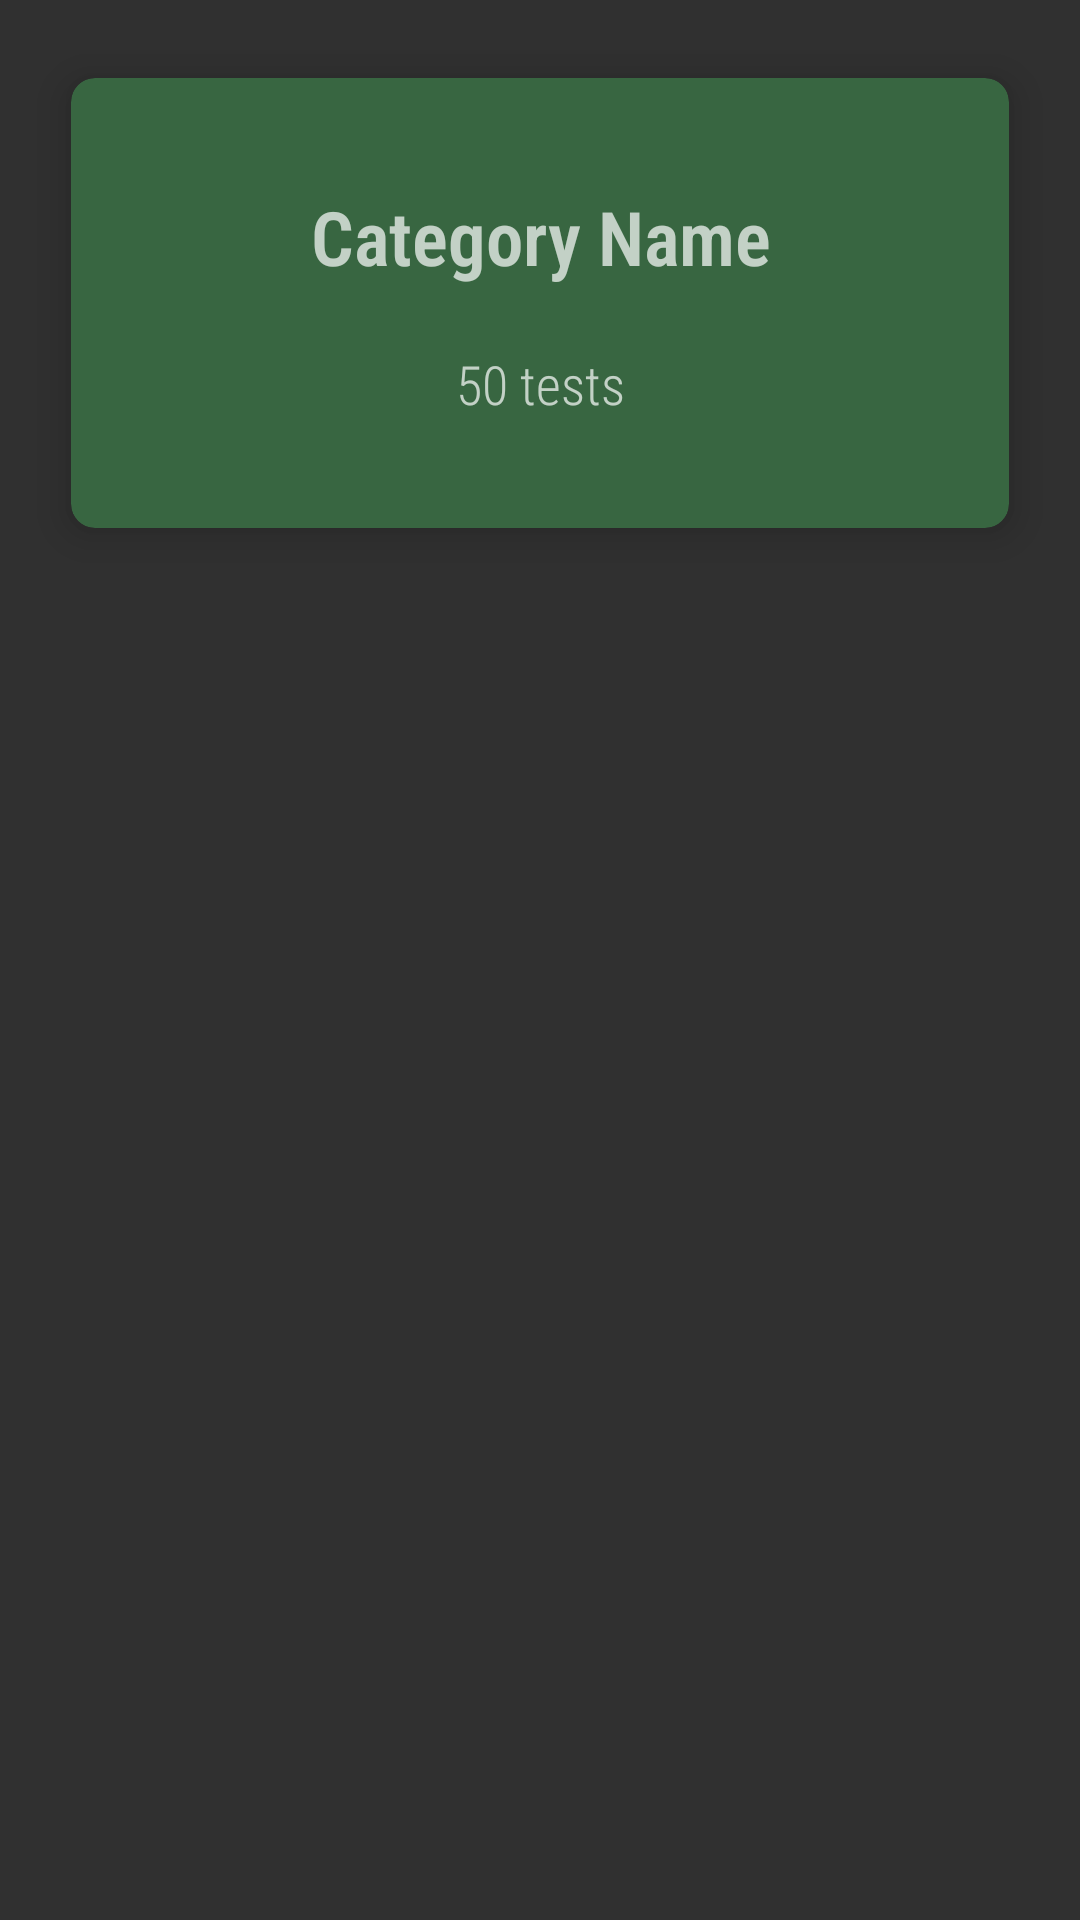

The Android layout XML behind this screen, and the referenced resources:
<!-- AndroidManifest.xml: application theme Theme.AppCompat.NoActionBar -->
<!-- res/layout/quiz_layout.xml -->
<?xml version="1.0" encoding="utf-8"?>
<RelativeLayout xmlns:android="http://schemas.android.com/apk/res/android"
    xmlns:app="http://schemas.android.com/apk/res-auto"
    android:layout_width="match_parent"
    android:layout_height="match_parent">

    <androidx.cardview.widget.CardView
        android:id="@+id/crdQuiz"
        android:layout_width="match_parent"
        android:layout_height="wrap_content"
        android:layout_margin="16dp"
        android:translationZ="3dp"
        app:cardCornerRadius="8dp"
        app:cardElevation="5dp"
        app:cardBackgroundColor="@color/hunter_green"
        app:cardUseCompatPadding="true">

        <LinearLayout
            android:layout_width="match_parent"
            android:layout_height="150dp"
            android:gravity="center"
            android:orientation="vertical">

            <TextView
                android:id="@+id/txtViewCatName"
                android:layout_width="match_parent"
                android:layout_height="wrap_content"
                android:text="Category Name"
                android:fontFamily="sans-serif-condensed-light"
                android:textAlignment="center"
                android:textSize="25sp"
                android:textStyle="bold" />

            <TextView
                android:id="@+id/txtViewTestCount"
                android:layout_width="match_parent"
                android:layout_height="wrap_content"
                android:layout_marginTop="20dp"
                android:text="50 tests"
                android:fontFamily="sans-serif-condensed-light"
                android:textAlignment="center"
                android:textSize="18sp" />
        </LinearLayout>
    </androidx.cardview.widget.CardView>
</RelativeLayout>
<!-- resources referenced by this layout -->
<resources>
  <color name="hunter_green">#386641</color>
</resources>
